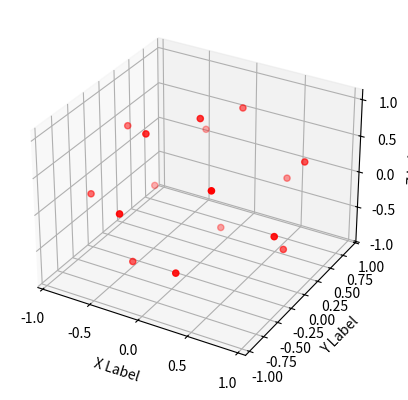

Python code for this plot:
# [redacted]

import numpy as np

from scipy.spatial.distance import cdist

# golden ratio
R = (1 + np.sqrt(5)) / 2

def cart_to_sph(cart_co_ords, return_r=False):
# transformation between co-ordinate systems

    x, y, z = cart_co_ords[:,0], cart_co_ords[:,1], cart_co_ords[:,2]
    r = np.linalg.norm(cart_co_ords, axis=1)
    theta = np.arctan2(y,x) % (2*np.pi)
    phi = np.arccos(z/r)

    if return_r:
        return np.array([r, theta, phi]).T
    else:
        return np.array([theta, phi]).T


def sph_to_cart(sph_co_ords):

    # allow for lack of r value (i.e. for unit sphere)
    if sph_co_ords.shape[1] < 3:
        theta, phi = sph_co_ords[:,0], sph_co_ords[:,1]
        r = 1

    else:
        r, theta, phi = sph_co_ords[:,0], sph_co_ords[:,1], sph_co_ords[:,2]

    x = r * np.cos(theta) * np.sin(phi)
    y = r * np.sin(theta) * np.sin(phi)
    z = r * np.cos(phi)

    return np.array([x, y, z]).T


def normalise(x, axis=None):
    return x / np.linalg.norm(x, axis=axis).reshape(-1,1)

def regular(N, co_ords='sph'):

    # find N for each dimension, resulting in smallest possible
    # whole number of points above input N
    N = np.ceil(np.sqrt(N))

    # meshgrid of points
    x, y = np.meshgrid(np.linspace(0, 2*np.pi, N),#[:-1],
                       np.linspace(0, np.pi, N))#[1:-1])
    # [1:-1] avoids duplicate points at poles and wraparound

    # reshape into a list of points
    points = np.stack((x, y)).reshape(2,-1).T

    if co_ords == 'cart':
        return sph_to_cart(points)

    elif co_ords == 'sph':
        return np.array(points)


def geodesic(N_interp, return_points='vertices', co_ords='sph'):

    # DEFINE INITIAL ICOSAHEDRON
    # using orthogonal rectangle method
    # http://sinestesia.co/blog/tutorials/python-icospheres/

    vertices = np.array([[-1,R,0],
                         [1,R,0],
                         [-1,-R,0],
                         [1,-R,0],

                         [0,-1,R],
                         [0,1,R],
                         [0,-1,-R],
                         [0,1,-R],

                         [R,0,-1],
                         [R,0,1],
                         [-R,0,-1],
                         [-R,0,1]])

    for n in range(N_interp + 1):
        # CALCULATION OF SIDES

        # find euclidian distances between all points -
        # gives us a matrix of distances
        euclid_dists = cdist(vertices, vertices)

        # find list of adjacent vertices
        sides_idx = np.where(
            euclid_dists == np.min(euclid_dists[euclid_dists > 0]))

        # concatenate output locations into one array
        sides_idx = np.concatenate(
            (sides_idx[0].reshape(-1,1), sides_idx[1].reshape(-1,1)), axis=1)

        # remove duplicate sides_idx (there are many)
        _, idx = np.unique(np.sort(sides_idx), axis=0, return_index=True)
        sides_idx = sides_idx[idx]


        # CALCULATION OF FACES

        # set up empty array
        faces_idx = np.array([], dtype=int)

        for i in np.unique(sides_idx[:,0]):
            # extract sides_idx related to each vertex
            a = sides_idx[np.where(sides_idx[:,0] == i),1]

            for j in a:
                for l in j:
                    # find 3rd adjacent vertices common to both points
                    b = sides_idx[np.where(sides_idx[:,0] == l), 1]
                    intersect = np.intersect1d(a,b).reshape(-1,1)

                    for m in intersect:
                        # add faces_idx to array
                        faces_idx = np.append(faces_idx, np.array([i,l,m]))

        # output is a 1D list, so we need to reshape it
        faces_idx = faces_idx.reshape(-1,3)

        # 3D matrix with xyz co-ordnates for vertices of all faces
        v = vertices[faces_idx]


        # if N_interp has been reached, break off here
        if n == N_interp:

            # FIND MIDPOINTS OF EACH FACE
            # this finds the dodecahedron-like relation to the
            # icosahedron at different interpolation levels
            facepoints = v.sum(axis=1)/3

            if return_points == 'faces':
                vertices = facepoints

            elif return_points == 'both':
                vertices = np.append(vertices, facepoints, axis=0)

            # move vertices to unit sphere
            vertices = normalise(vertices, axis=1)

            if co_ords == 'cart':
                return vertices

            elif co_ords == 'sph':
                return cart_to_sph(vertices)


        # INTERPOLATE AND CALCULATE NEW VERTEX LOCATIONS

        # finding the midpoints all in one go
        midpoints = ((v + np.roll(v,1,axis=1)) / 2).reshape(-1,3)

        # # add new vertices to list
        vertices = np.append(vertices, midpoints, axis=0)

        # # find duplicate vertices
        _, idx = np.unique(vertices, axis=0, return_index=True)

        # # remove duplicates and re-sort vertices
        vertices = vertices[np.sort(idx)]


def random(N, co_ords='sph'):
    # random sampling, uniform distribution over spherical surface

    theta = 2*np.pi * np.random.random(N)
    phi = np.arccos(2*np.random.random(N) - 1)

    if co_ords == 'cart':
        return sph_to_cart(np.array([theta, phi]).T)

    elif co_ords == 'sph':
        return np.array([theta, phi]).T


def fibonacci(N, co_ords='sph'):
    # quasi-regular sampling using fibonacci spiral

    i = np.arange(N)

    theta = 2*np.pi*i/R
    # arccos as we use spherical co-ordinates rather than lat-lon
    phi = np.arccos(-(2*i/N-1))

    if co_ords == 'cart':
        return sph_to_cart(np.array([theta, phi]).T)

    elif co_ords == 'sph':
        return np.array([theta, phi]).T % (2*np.pi)

if __name__=='__main__':
    verts = fibonacci(16, co_ords='cart')
    print(verts)

    import matplotlib.pyplot as plt
    from mpl_toolkits.mplot3d import Axes3D
    fig = plt.figure()
    ax = fig.add_subplot(111, projection='3d')

    x = np.array([p[0] for p in verts])
    y = np.array([p[1] for p in verts])
    z = np.array([p[2] for p in verts])

    d = x ** 2 + y ** 2 + z ** 2
    print(d)

    ax.scatter(x, y, z, c='r', marker='o')

    ax.set_xlabel('X Label')
    ax.set_ylabel('Y Label')
    ax.set_zlabel('Z Label')

    plt.show()
